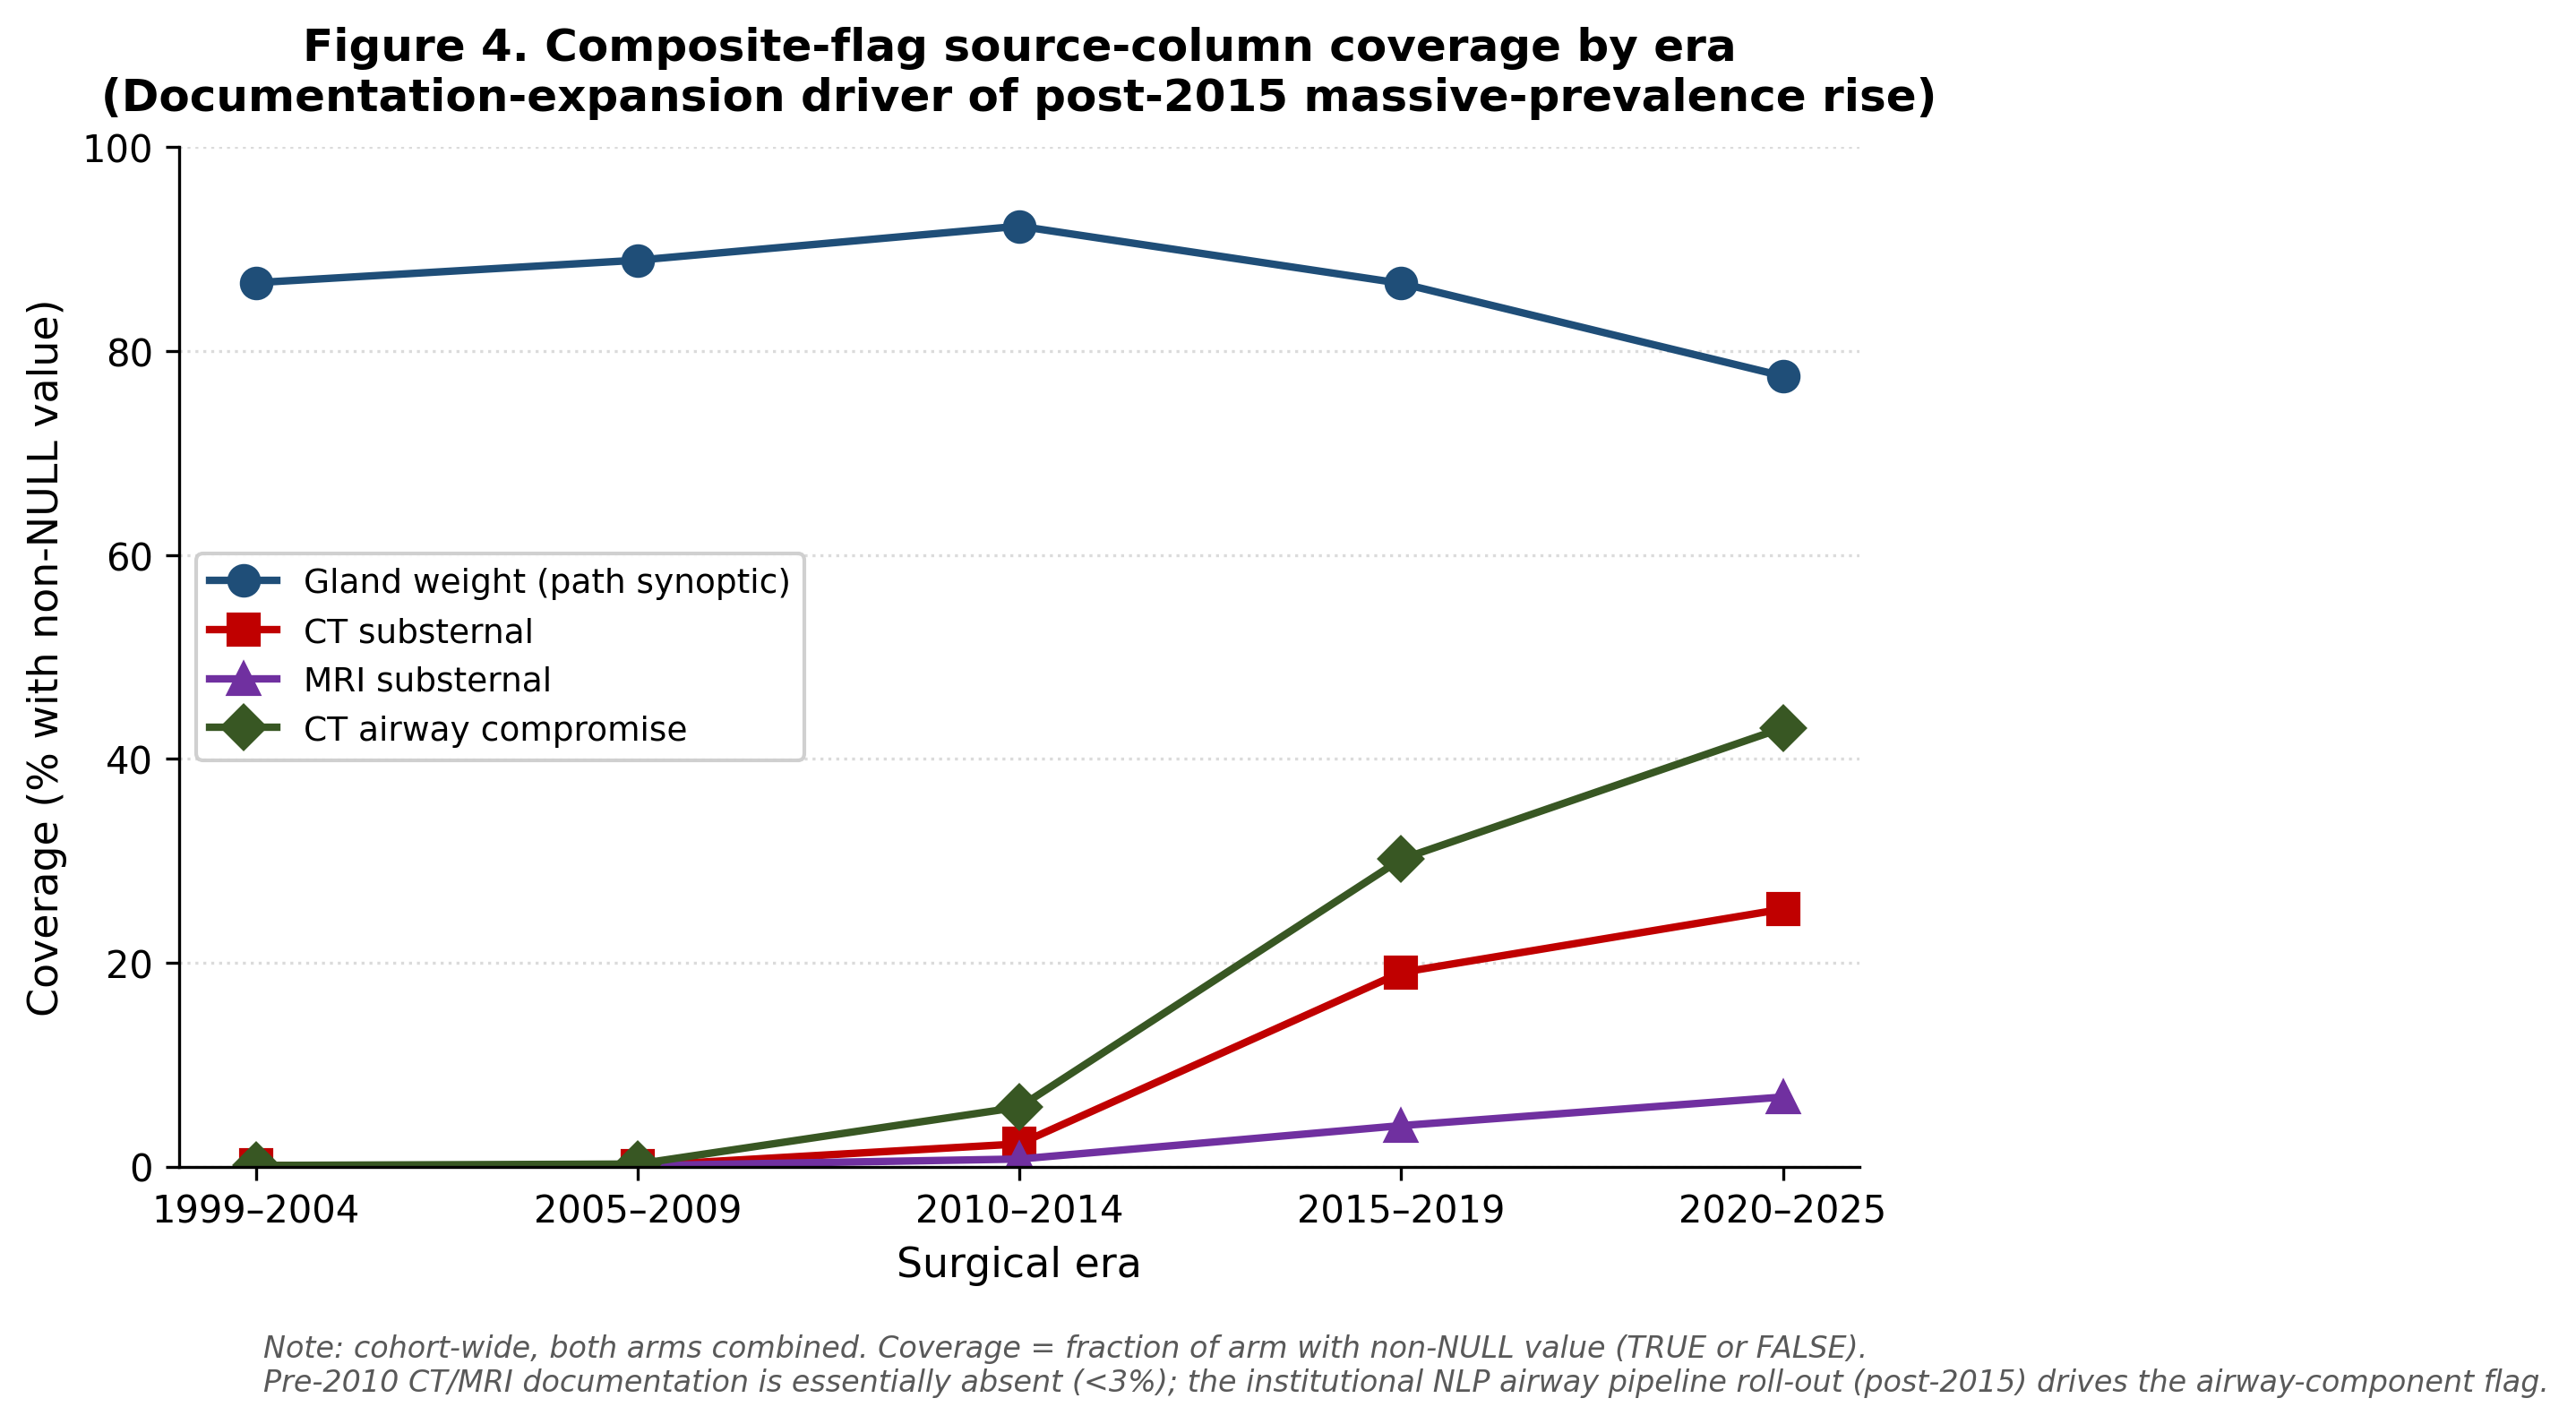

The file beside this chart, header and first rows:
era, arm_n, gland, ct_subst, mri_subst, ct_airway, gland_pct, ct_subst_pct, mri_subst_pct, ct_airway_pct
1999–2004, 903, 783, 1, 0, 1, 86.71, 0.1107, 0.0, 0.1107
2005–2009, 1191, 1059, 1, 1, 3, 88.92, 0.08396, 0.08396, 0.2519
2010–2014, 1885, 1739, 42, 14, 110, 92.25, 2.228, 0.7427, 5.836
2015–2019, 2935, 2543, 559, 118, 885, 86.64, 19.05, 4.02, 30.15
2020–2025, 1817, 1409, 459, 124, 782, 77.55, 25.26, 6.824, 43.04
